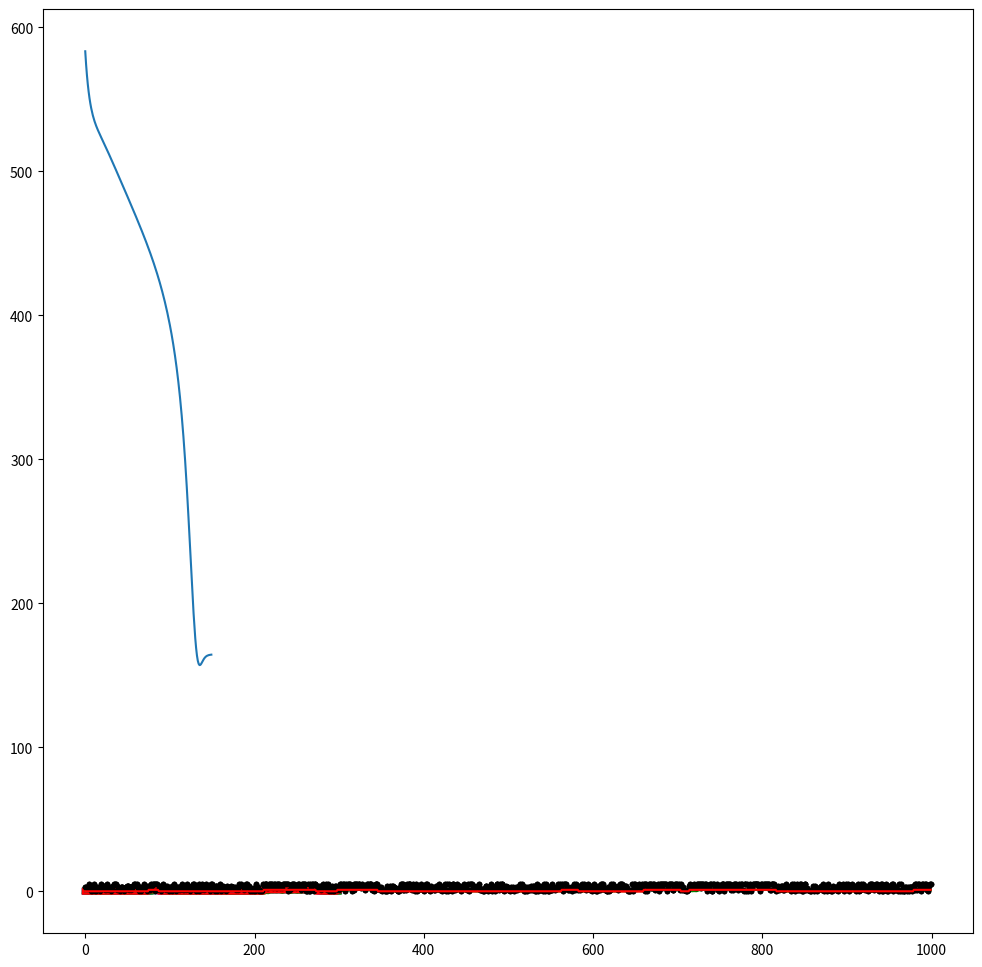

Source code (Python):
from __future__ import print_function,division

import numpy as np
import matplotlib.pyplot as plt
import matplotlib as mpl
mpl.rcParams['figure.figsize'] = (12,12)

np.random.seed(0)

# 0-> fair die, 1-> loaded die 
states_possible = [0,1]

# Possible outputs from the die
observations_possible = [0,1,2,3,4,5]

# Transition matrix
A = np.array([[0.99,0.01],[0.03,0.97]])

# Emission probabilities as a function of state
E = np.array([[1./6.]*6,
              [0.1,0.1,0.1,0.1,0.1,0.5]])

def emit(state):
    roll = np.random.choice(observations_possible,p=E[state])
    return roll

def transition(state):
    return np.random.choice(states_possible,p=A[state])

states = [0]
observations = [emit(states[0])]

m = 1000

for t in range(m-1):
    states.append(transition(states[-1]))
    observations.append(emit(states[-1]))
    
states = np.array(states)
observations = np.array(observations)

plt.plot(states,'r-')
plt.plot(observations,'k.')
plt.show()

w,v = np.linalg.eig(A.T)
p_steady = (v[:,0].real)/(v[:,0].real.sum())
print (p_steady)

def likelihood(x,z):
    return E[z,x]

def prediction(z):
    return np.dot(z,A)

def prior(z):
    return p_steady[z]

x_0 = observations[0]

P_0 = likelihood(x_0,states_possible)*prior(states_possible)
P_0/=P_0.sum()
print (P_0)

likelihoods = np.array([likelihood(o,states_possible) for o in observations])

alpha = np.zeros((m,2))
alpha[0] = P_0
for t in range(1,1000):
    P_previous = alpha[t-1]
    predictions = prediction(P_previous)   
    numerator = likelihoods[t]*predictions
    alpha[t] = numerator/numerator.sum()


alpha

plt.plot(states,'r-')
plt.plot(observations,'k.')
plt.plot(alpha[:,1],'g-')
plt.show()

plt.plot(states[:300],'r-')
plt.plot(alpha[:300,1],'g-')
plt.show()

T = m-1
beta = np.zeros((m,2))

# Base case: always proportional to one
beta[T] = 1.0
beta[T]/=beta[T].sum()
for t in range(T-1,-1,-1):
    P_next = beta[t+1]
    numerator = np.dot(A,P_next*likelihoods[t+1])
    beta[t] = numerator/numerator.sum()


total_probs = alpha*beta
total_probs = total_probs/total_probs.sum(axis=1)[:,np.newaxis]

#plt.plot(observation_list,'k.')
plt.plot(total_probs[:300,1],'b-',lw=5.0)
plt.plot(alpha[:300,1],'g-',lw=5.0)
plt.plot(states[:300],'r-',lw=5.0)
plt.show()

A_approx = np.zeros((2,2))
prior_prob = np.array([np.sum(states==s) for s in states_possible])
prior_prob = prior_prob/float(prior_prob.sum())

for t in range(m-1):
    i = states[t]
    j = states[t+1]
    A_approx[i,j] += 1
    
A_approx = A_approx/A_approx.sum(axis=1)[:,np.newaxis]


A_approx

E_approx = np.zeros((2,6))
for z,x in zip(states,observations):
    E_approx[z,x] += 1
    
E_approx = E_approx/E_approx.sum(axis=1)[:,np.newaxis]

print (E_approx)

def likelihood(x,z):
    return E_approx[z,x]

def prediction(z):
    return np.dot(z,A_approx)

def prior(z):
    return prior_prob[z]

x_0 = observations[0]

P_0 = likelihood(x_0,states_possible)*prior(states_possible)
P_0/=P_0.sum()

likelihoods = np.array([likelihood(o,states_possible) for o in observations])

alpha = np.zeros((m,2))
alpha[0] = P_0
for t in range(1,1000):
    P_previous = alpha[t-1]
    predictions = prediction(P_previous)   
    numerator = likelihoods[t]*predictions
    alpha[t] = numerator/numerator.sum()
    
T = m-1
beta = np.zeros((m,2))

# Base case: always proportional to one
beta[T] = 1.0
beta[T]/=beta[T].sum()
for t in range(T-1,-1,-1):
    P_next = beta[t+1]
    numerator = np.dot(A,P_next*likelihoods[t+1])
    beta[t] = numerator/numerator.sum()

total_probs = alpha*beta
total_probs = total_probs/total_probs.sum(axis=1)[:,np.newaxis]

plt.plot(total_probs[:300,1],'b-')
plt.plot(states[:300],'r-')
plt.show()


x_0 = observations[0]

np.random.seed(42)

# Let's make a very vague guess regarding the transition matrix and emission probs.
#A_0 = np.random.rand(2,2)
#A_0/=A_0.sum(axis=1)[:,np.newaxis]
A_0 = np.array([[0.7,0.3],[0.3,0.7]])

E_0 = np.random.rand(2,6)
E_0/=E_0.sum(axis=1)[:,np.newaxis]
#E_0 = np.array([[1./6.]*6,[1./6.]*6])
A = A_0
E = E_0

ces = []

# Loop over the number of EM iterations:
for f in range(150):
    
    # Compute the prior given the current estimate of A
    w,v = np.linalg.eig(A.T)
    unity_index = np.argmax(w)
    p_steady = (v[:,unity_index].real)/(v[:,unity_index].real.sum())

    # define the likelihood model.
    def likelihood(x,z):
        return E[z,x]

    # define a prediction
    def prediction(z):
        return np.dot(z,A)

    # define the prior
    def prior(z):
        return p_steady[z]

    # Expectation step: Use the forward-backward algorithm to compute the probability distribution of 
    # states, as well as the joint distribution of adjacent states P(z_{t+1},z_t|x_t)

    P_0 = likelihood(x_0,states_possible)*prior(states_possible)
    P_0/=P_0.sum()

    likelihoods = np.array([likelihood(o,states_possible) for o in observations])

    alpha = np.zeros((m,2))
    alpha[0] = P_0
    for t in range(1,1000):
        P_previous = alpha[t-1]
        predictions = np.dot(P_previous,A)  
        numerator = likelihoods[t]*predictions
        alpha[t] = numerator/numerator.sum()
    
    T = m-1
    beta = np.zeros((m,2))

    # Base case: always proportional to one
    beta[T] = 1.0
    beta[T]/=beta[T].sum()
    for t in range(T-1,-1,-1):
        P_next = beta[t+1]
        numerator = np.dot(A,P_next*likelihoods[t+1])
        beta[t] = numerator/numerator.sum()

    gamma = alpha*beta
    gamma = gamma/gamma.sum(axis=1)[:,np.newaxis] 
    
    sigma = np.zeros((m,2,2))
    for t in range(m):
        for i in range(2):
            for j in range(2):
                try:    
                    sigma[t,i,j] = alpha[t,i]*A[i,j]*beta[t+1,j]*likelihoods[t+1,j]
                except IndexError:
                    sigma[t,i,j] = alpha[t,i]*A[i,j]
                 
        sigma[t,:,:] /= sigma[t,:,:].sum()

    # Maximization step: Use the estimate of states to compute the maximum likelihood estimators for the 
    # transition matrix and emission probabilities.
    A = sigma[:-1].sum(axis=0)/gamma[:-1].sum(axis=0)[:,np.newaxis]
    E = np.array([gamma[observations==k].sum(axis=0)/gamma.sum(axis=0) for k in range(6)]).T
    
    cross_entropy = -np.sum(states*np.log(gamma[:,1]) + (1-states)*np.log(1-gamma[:,1]))
    ces.append(cross_entropy)
    #print (A)


plt.plot(gamma[:,1],'g-')
plt.plot(observations,'k.')
plt.plot(states,'r-')
plt.show()

plt.plot(ces)
plt.show()

